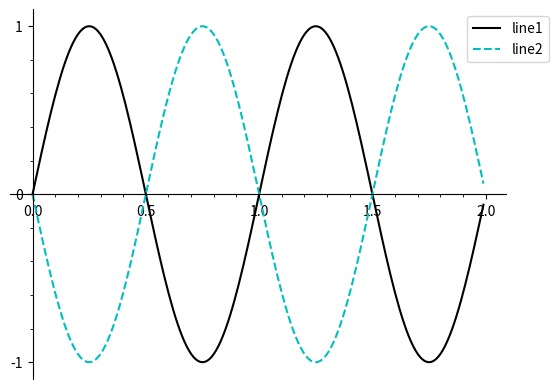

Python code for this plot:
import matplotlib.pyplot as plt
import numpy as np
#fig=plt.figure()
fig,axe=plt.subplots()
#plot1
t = np.arange(0.0, 2.0, 0.01)
s = np.sin(2 * np.pi * t)
axe.plot(t,s,color='k',linestyle='-',label='line1')
#plot2
s = np.sin(2 * np.pi * (t+0.5))
axe.plot(t,s,color='c',linestyle='--', label='line2')
#ticks styles
axe.set_xticks(np.arange(0.0,2.5,0.5))
axe.set_yticks([-1,0,1])
axe.minorticks_on()
#axis position
axe.spines['right'].set_color('none')
axe.spines['top'].set_color('none')
axe.spines['bottom'].set_position(('data', 0))
axe.spines['left'].set_position(('data', 0))
#legend
axe.legend(loc='upper right',bbox_to_anchor=(1.1, 1))
plt.show()